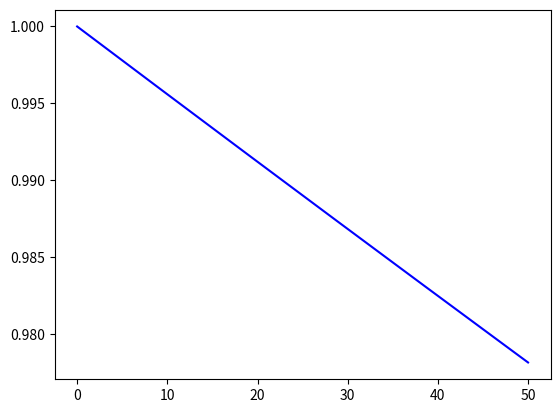

This figure's Python source:
# -*- coding: utf-8 -*-
"""
Created on Wed Dec 14 14:08:56 2022

[redacted]
"""

import numpy as np
import scipy.integrate as integrate # scipy提供的數值積分工具
import matplotlib.pyplot as plt     # for visualization
import math

# Parameter for absorption
d = [0,5,5,80,600000] # nm
absor_2w = [1] * 5
N2 = [1, 1.4673+0.0020319j, 4.219164564+0.03673713j,4.200669376+0.07498804876j,4.219164564+0.03673713j]
    
   
a = math.exp(10)
        
        
f1 = lambda x : np.exp(-2*np.pi*N2[4].imag*x/522)

xi = np.linspace(0,50,10000)  # interval of integration

print(xi[0],f1(xi)[0])   # starting point of the integration (fist element of xi and f1)
print(xi[-1],f1(xi)[-1]) # ending point of the integration (last element of xi and f1)


# Let's visualize the equation and its integration first
plt.plot(xi,f1(xi),'b-')
# plt.vlines(xi[0],-10,f1(xi)[0],colors='r')
# plt.vlines(xi[-1],-10,f1(xi)[-1],colors='r')
# plt.hlines(0,xi[0],xi[-1],colors='r')
# plt.xlim(-0.1,10.1)
# plt.ylim(0,102)
plt.show()


area = integrate.quad(f1, 0, 50)
print(area)